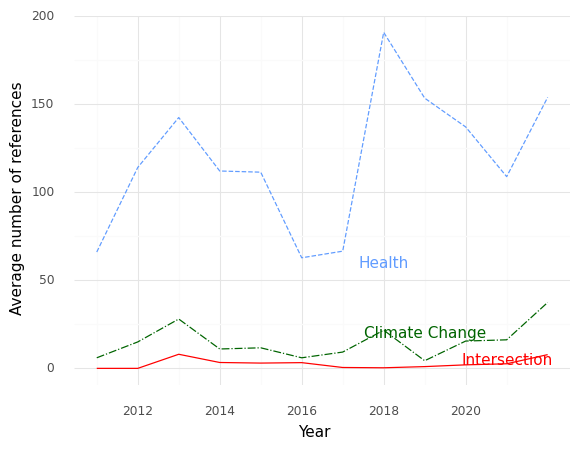

Values plotted in this chart, from the file beside it:
, Year, intersection, health, climate
0, 2011, 0.0, 66.0, 6.0
1, 2012, 0.0, 114.0, 15.0
2, 2013, 8.0, 142.3, 28.0
3, 2014, 3.333, 112.0, 11.0
4, 2015, 3.0, 111.3, 11.67
5, 2016, 3.25, 62.75, 6.0
6, 2017, 0.5, 66.5, 9.25
7, 2018, 0.3333, 190.7, 21.67
8, 2019, 1.0, 153.3, 4.333
9, 2020, 2.0, 137.0, 15.5
10, 2021, 2.6, 108.8, 16.2
11, 2022, 7.8, 153.8, 37.4
